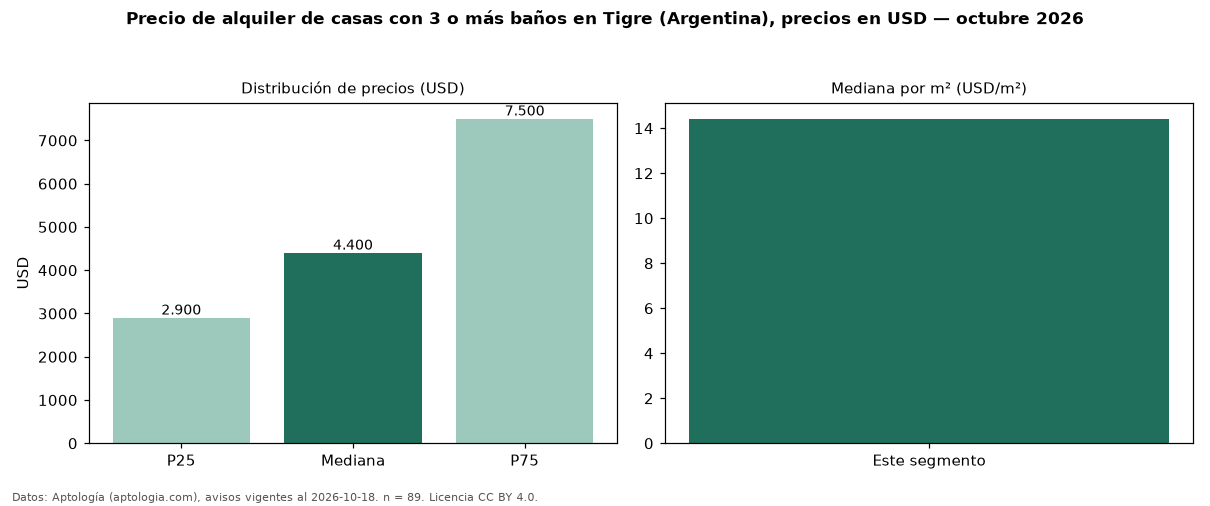

Source data for this figure (header and first rows):
seccion, metrica, valor, moneda, n
filtro, ban3, con 3 o más baños, , 89
precio, p25, 2900, USD, 89
precio, mediana, 4400, USD, 89
precio, p75, 7500, USD, 89
precio, minimo, 1700, USD, 89
precio, maximo, 17000, USD, 89
m2, mediana_precio_m2, 14.42, USD, 87
m2, area_mediana_m2, 300.0, m2, 87
banos, mediana_banos, 4.0, , 
habitaciones, 3+, 4400, USD, 87
fuente, fecha_datos, 2026-10-18, , 
fuente, atribucion, https://www.aptologia.com/ar/alquiler/ti…, , 
fuente, licencia, CC BY 4.0, , 
